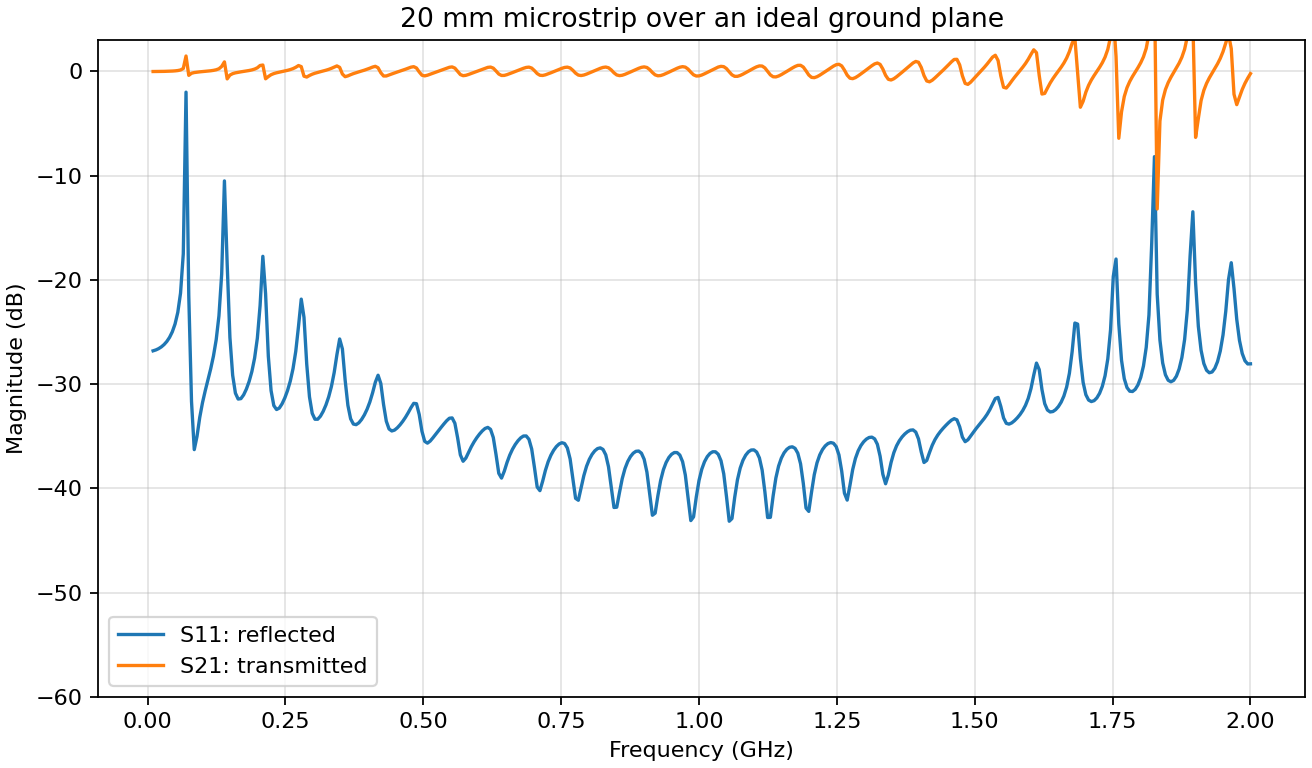

Data behind this chart, as committed beside it:
frequency_hz, S11_dB, S21_dB
10000000, -26.81, -0.02314
14975000, -26.73, -0.02109
19950000, -26.6, -0.01809
24925000, -26.43, -0.014
29900000, -26.21, -0.008569
34875000, -25.91, -0.001426
39850000, -25.52, 0.00807
44825000, -24.99, 0.02105
49800000, -24.24, 0.03976
54775000, -23.12, 0.06927
59750000, -21.28, 0.1242
64725000, -17.51, 0.2705
69700000, -2.004, 1.465
74675000, -21.52, -0.391
79650000, -31.66, -0.1906
84625000, -36.29, -0.1219
89600000, -35.02, -0.0831
94575000, -33.2, -0.05488
99550000, -31.79, -0.03056
104525000, -30.64, -0.00683
109500000, -29.59, 0.01878
114475000, -28.53, 0.049
119450000, -27.31, 0.08816
124425000, -25.74, 0.145
129400000, -23.45, 0.2425
134375000, -19.44, 0.464
139350000, -10.52, 0.9004
144325000, -18.48, -0.7281
149300000, -25.53, -0.3637
154275000, -29.16, -0.226
159250000, -30.87, -0.1501
164225000, -31.44, -0.09715
169200000, -31.39, -0.05374
174175000, -31.03, -0.0135
179150000, -30.48, 0.02779
184125000, -29.75, 0.07429
189100000, -28.8, 0.1318
194075000, -27.5, 0.2108
199050000, -25.6, 0.3344
204025000, -22.46, 0.5551
209000000, -17.75, 0.5981
213975000, -21.34, -0.7208
218950000, -27.33, -0.5057
223925000, -30.63, -0.3281
228900000, -32.06, -0.2201
233875000, -32.44, -0.1438
238850000, -32.3, -0.08197
243825000, -31.9, -0.02598
248800000, -31.33, 0.02984
253775000, -30.62, 0.09055
258750000, -29.71, 0.1624
263725000, -28.52, 0.2549
268700000, -26.86, 0.3834
273675000, -24.46, 0.5503
278650000, -21.85, 0.4471
283625000, -23.6, -0.4706
288600000, -28.1, -0.553
293575000, -31.22, -0.4019
298550000, -32.81, -0.2798
303525000, -33.37, -0.1865
... 341 more rows
